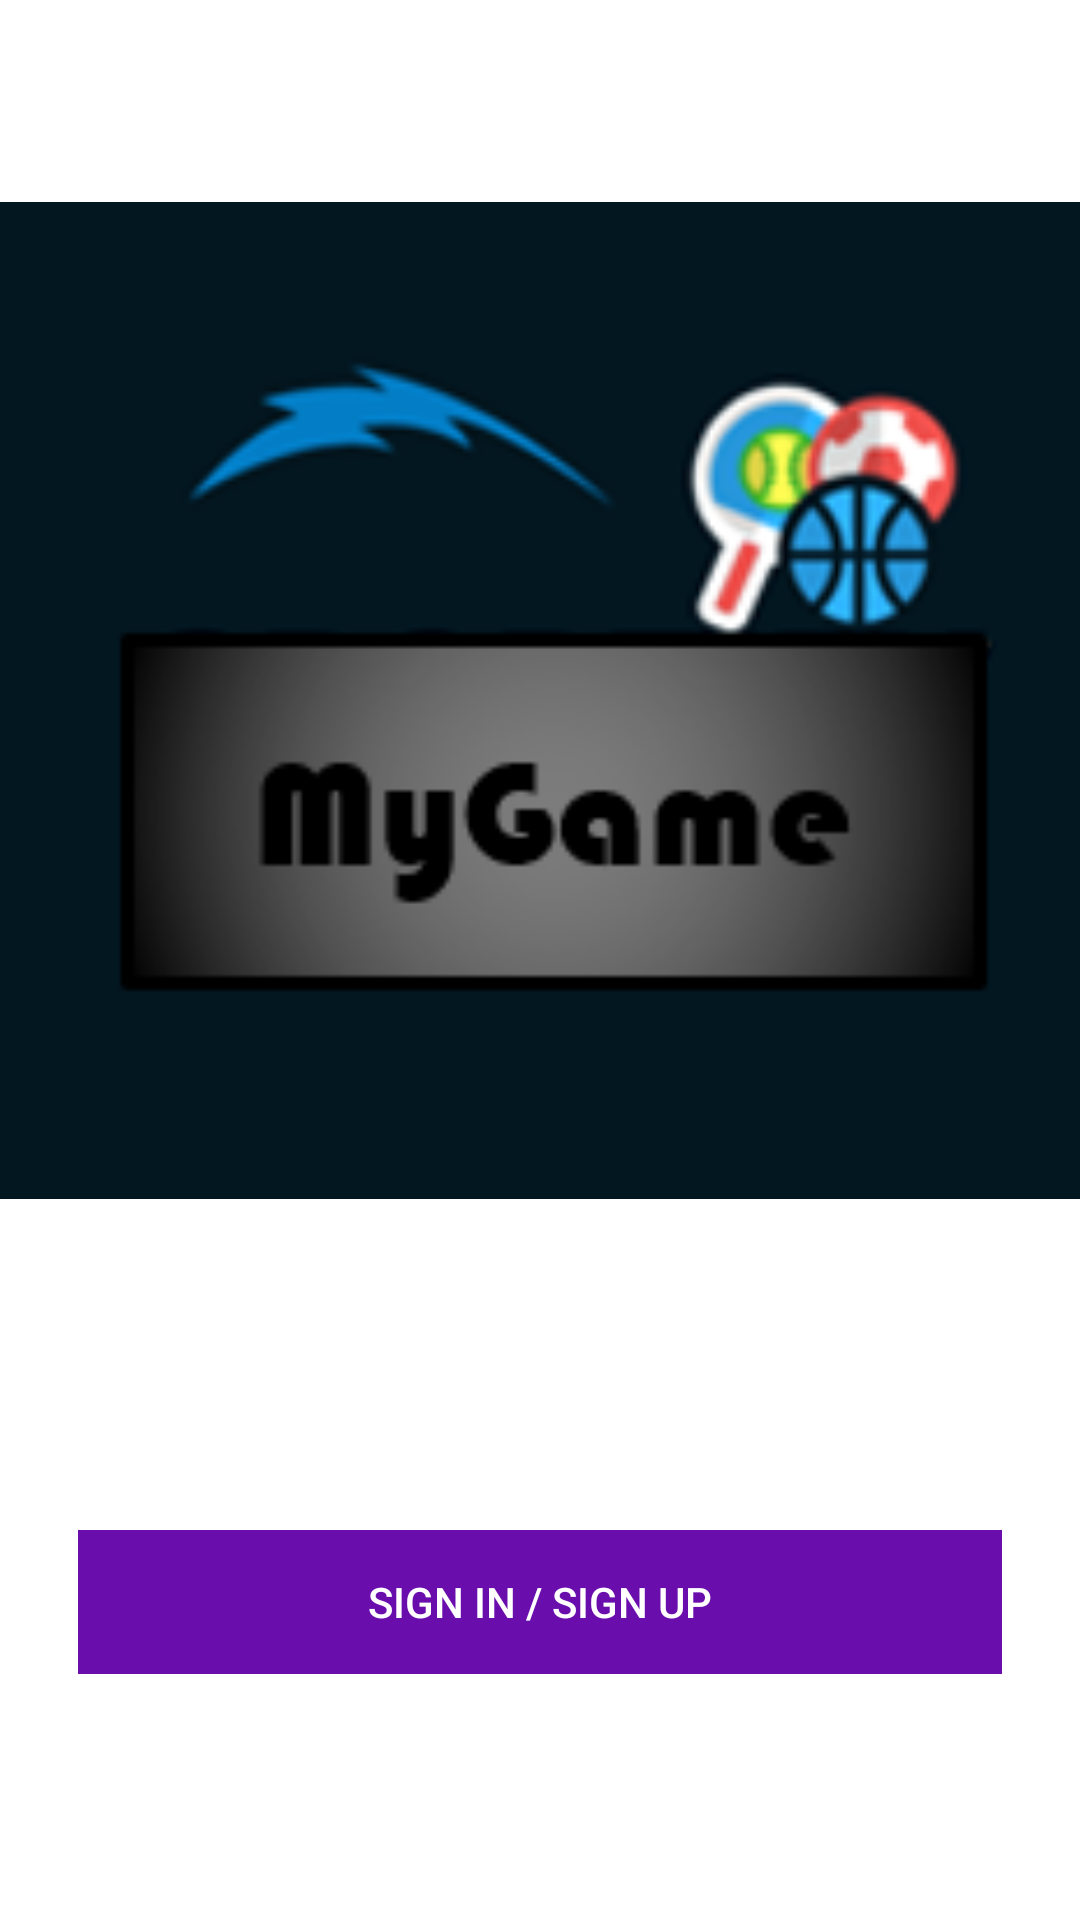

Android layout source for this screen:
<!-- AndroidManifest.xml: application theme Theme.FYP2 -->
<!-- res/layout/activity_main.xml -->
<?xml version="1.0" encoding="utf-8"?>
<androidx.constraintlayout.widget.ConstraintLayout xmlns:android="http://schemas.android.com/apk/res/android"
    xmlns:app="http://schemas.android.com/apk/res-auto"
    xmlns:tools="http://schemas.android.com/tools"
    android:layout_width="match_parent"
    android:layout_height="match_parent">

    <ImageView
        android:id="@+id/imageView"
        android:layout_width="0dp"
        android:layout_height="0dp"
        android:layout_marginBottom="43dp"
        android:src="@drawable/_my_game"
        app:layout_constraintBottom_toTopOf="@+id/login"
        app:layout_constraintEnd_toEndOf="parent"
        app:layout_constraintStart_toStartOf="parent"
        app:layout_constraintTop_toTopOf="parent"
        tools:ignore="ContentDescription" />

    <Button
        android:id="@+id/login"
        android:layout_width="0dp"
        android:layout_height="wrap_content"
        android:layout_gravity="start"
        android:layout_marginStart="26dp"
        android:layout_marginEnd="26dp"
        android:layout_marginBottom="82dp"
        android:background="@color/background"
        android:enabled="false"
        android:text="@string/sign_in_sign_up"
        android:textColor="@android:color/white"
        app:layout_constraintBottom_toBottomOf="parent"
        app:layout_constraintEnd_toEndOf="parent"
        app:layout_constraintStart_toStartOf="parent"
        app:layout_constraintTop_toBottomOf="@+id/imageView"
        tools:ignore="MissingConstraints" />


</androidx.constraintlayout.widget.ConstraintLayout>
<!-- resources referenced by this layout -->
<resources>
  <color name="background">#6a0dad</color>
  <!-- drawable _my_game: png bitmap (drawable, 18435 bytes) -->
  <string name="sign_in_sign_up">Sign In / Sign Up</string>
  <style name="Theme.FYP2" parent="Theme.MaterialComponents.DayNight.DarkActionBar">
          
          <item name="colorPrimary">@color/purple_500</item>
          <item name="colorPrimaryVariant">@color/purple_700</item>
          <item name="colorOnPrimary">@color/white</item>
          
          <item name="colorSecondary">@color/teal_200</item>
          <item name="colorSecondaryVariant">@color/teal_700</item>
          <item name="colorOnSecondary">@color/black</item>
          
          <item name="android:statusBarColor" tools:targetApi="l">?attr/colorPrimaryVariant</item>
          
      </style>
  <color name="purple_500">#FF6200EE</color>
  <color name="purple_700">#FF3700B3</color>
  <color name="white">#FFFFFFFF</color>
  <color name="teal_200">#FF03DAC5</color>
  <color name="teal_700">#FF018786</color>
  <color name="black">#FF000000</color>
</resources>
